Image classification data set "gesture_rf" (LukitaFalensiaMarjan/Persentation_Coach on GitHub). Class labels (7): gestur aktif, membelakangi, menunduk, pointing at slide, netral, tangan terlipat, tangan tersembunyi.

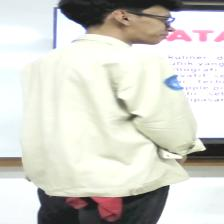
Label: membelakangi

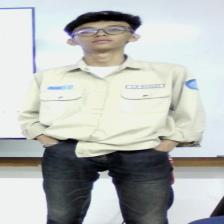
Label: tangan tersembunyi

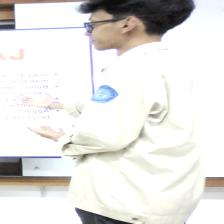
Label: pointing at slide

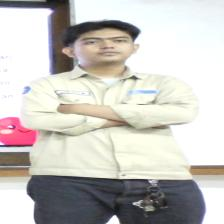
Label: tangan terlipat

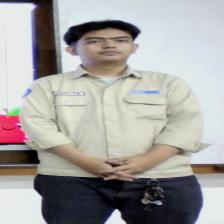
Label: netral

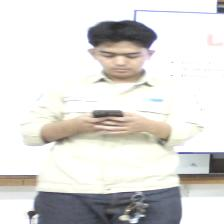
Label: menunduk
